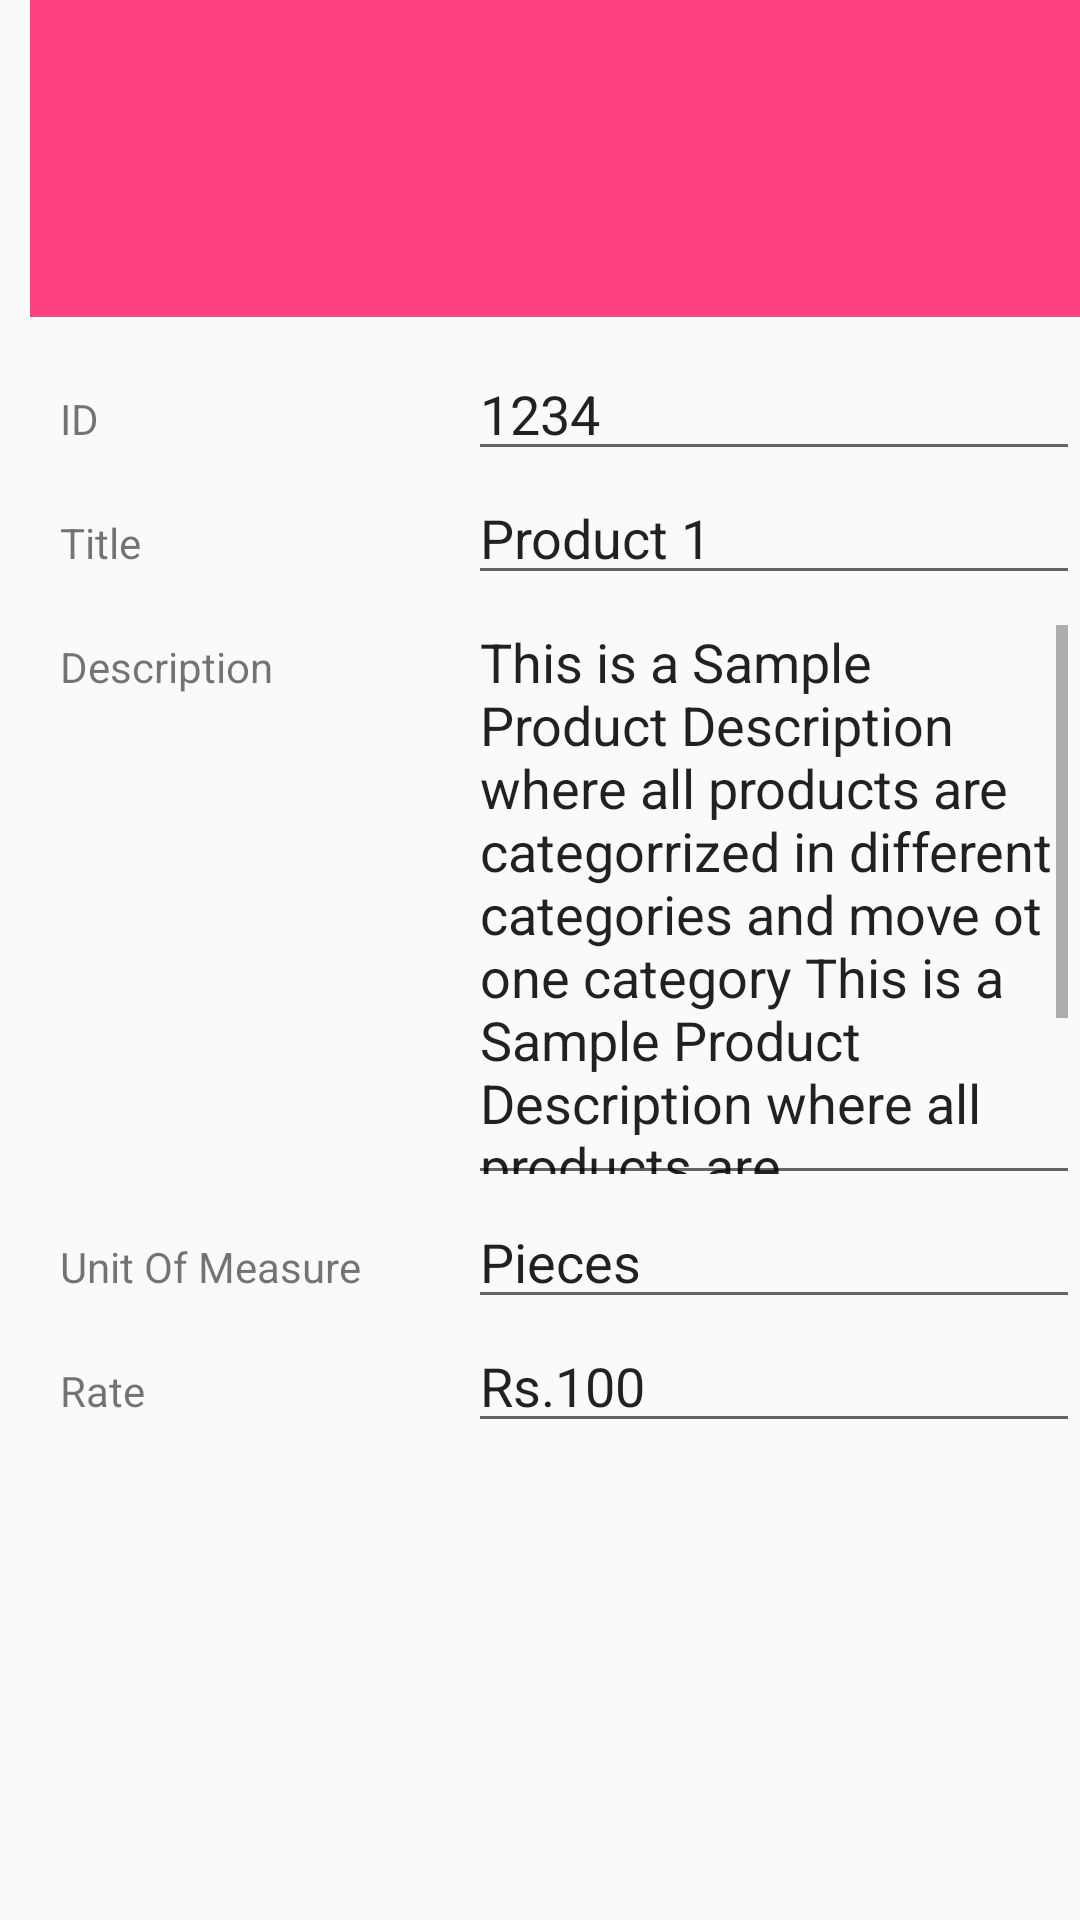

Here is an Android app screen rendered from its layout file. Give the layout XML and the strings, colors and styles it references.
<!-- AndroidManifest.xml: application theme AppTheme -->
<!-- res/layout/content_product_master.xml -->
<?xml version="1.0" encoding="utf-8"?>
<android.support.constraint.ConstraintLayout xmlns:android="http://schemas.android.com/apk/res/android"
    xmlns:app="http://schemas.android.com/apk/res-auto"
    xmlns:tools="http://schemas.android.com/tools"
    android:layout_width="match_parent"
    android:layout_height="match_parent"
    app:layout_behavior="@string/appbar_scrolling_view_behavior"
    tools:context="com.inuk.dabz.oms.product_master"
    tools:showIn="@layout/activity_product_master">

    <LinearLayout
        android:layout_width="fill_parent"
        android:layout_height="fill_parent"
        android:orientation="vertical"
        >

    <LinearLayout
        android:layout_width="match_parent"
        android:layout_height="wrap_content"
        android:layout_weight="0.40"
        >

        <ImageView
            android:id="@+id/image_product_master"
            android:layout_width="0dp"
            android:layout_height="match_parent"
            android:src="@mipmap/ic_dosa"
            android:layout_marginLeft="10dp"
            android:layout_weight="0.60"
            android:background="@color/colorAccent"
            />
    </LinearLayout>

        <RelativeLayout
            android:layout_width="match_parent"
            android:layout_height="wrap_content"
            android:layout_weight="0.50"
            android:layout_marginTop="10dp"
            >
            <LinearLayout
                android:id="@+id/layoutProductLine1"
                android:layout_width="fill_parent"
                android:layout_height="wrap_content"

                android:layout_marginLeft="20dp"
                android:weightSum="5"
                >
                <TextView

                    android:layout_width="0dp"
                    android:layout_height="wrap_content"
                    android:text="ID"
                    android:layout_weight="2"
                    />
                <EditText
                    android:id="@+id/productID"
                    android:layout_width="0dp"
                    android:layout_height="wrap_content"
                    android:layout_weight="3"
                    android:text="1234"
                    />
            </LinearLayout>
            <LinearLayout
                android:id="@+id/layoutProductLine2"
                android:layout_width="fill_parent"
                android:layout_height="wrap_content"
                android:layout_below="@id/layoutProductLine1"
                android:layout_marginLeft="20dp"
                android:weightSum="5"
                >
                <TextView

                    android:layout_width="0dp"
                    android:layout_height="wrap_content"
                    android:text="Title"
                    android:layout_weight="2"
                    />
                <EditText
                    android:id="@+id/productTitle"
                    android:layout_width="0dp"
                    android:layout_height="wrap_content"
                    android:layout_weight="3"
                    android:text="Product 1"
                    />
            </LinearLayout>

            <LinearLayout
                android:id="@+id/layoutProductLine3"
                android:layout_width="fill_parent"
                android:layout_height="wrap_content"
                android:layout_below="@id/layoutProductLine2"
                android:layout_marginLeft="20dp"
                android:weightSum="5"
                >
                <TextView

                    android:layout_width="0dp"
                    android:layout_height="wrap_content"
                    android:text="Description"
                    android:layout_weight="2"
                    />
                <EditText
                    android:id="@+id/productDesc"
                    android:layout_width="0dp"
                    android:layout_height="wrap_content"
                    android:layout_weight="3"
                    android:gravity="top"
                    android:maxHeight="200dp"
                    android:scrollbars="vertical"
                    android:text="This is a Sample Product Description where all products are categorrized in different categories and move ot one category This is a Sample Product Description where all products are categorrized in different categories and move ot one category "
                    />
            </LinearLayout>

            <LinearLayout
                android:id="@+id/layoutProductLine4"
                android:layout_width="fill_parent"
                android:layout_height="wrap_content"
                android:layout_below="@id/layoutProductLine3"
                android:layout_marginLeft="20dp"
                android:weightSum="5"
                >
                <TextView

                    android:layout_width="0dp"
                    android:layout_height="wrap_content"
                    android:text="Unit Of Measure"
                    android:layout_weight="2"
                    />
                <EditText
                    android:id="@+id/productUOM"
                    android:layout_width="0dp"
                    android:layout_height="wrap_content"
                    android:layout_weight="3"
                    android:text="Pieces"
                    />
            </LinearLayout>

            <LinearLayout
                android:id="@+id/layoutProductLine5"
                android:layout_width="fill_parent"
                android:layout_height="wrap_content"
                android:layout_below="@id/layoutProductLine4"
                android:layout_marginLeft="20dp"
                android:weightSum="5"
                >
                <TextView

                    android:layout_width="0dp"
                    android:layout_height="wrap_content"
                    android:text="Rate"
                    android:layout_weight="2"
                    />
                <EditText
                    android:id="@+id/productRate"
                    android:layout_width="0dp"
                    android:layout_height="wrap_content"
                    android:layout_weight="3"
                    android:text="Rs.100"
                    android:inputType="numberDecimal"
                    />
            </LinearLayout>
        </RelativeLayout>

        <LinearLayout
            android:layout_width="match_parent"
            android:layout_height="wrap_content"
            android:layout_weight="0.10"
            >

        </LinearLayout>

    </LinearLayout>
</android.support.constraint.ConstraintLayout>
<!-- res/layout/activity_product_master.xml (included above) -->
<?xml version="1.0" encoding="utf-8"?>
<android.support.design.widget.CoordinatorLayout xmlns:android="http://schemas.android.com/apk/res/android"
    xmlns:app="http://schemas.android.com/apk/res-auto"
    xmlns:tools="http://schemas.android.com/tools"
    android:layout_width="match_parent"
    android:layout_height="match_parent"
    tools:context="com.inuk.dabz.oms.product_master">

    <android.support.design.widget.AppBarLayout
        android:layout_width="match_parent"
        android:layout_height="wrap_content"
        android:theme="@style/AppTheme.AppBarOverlay">

        <android.support.v7.widget.Toolbar
            android:id="@+id/toolbar"
            android:layout_width="match_parent"
            android:layout_height="?attr/actionBarSize"
            android:background="?attr/colorPrimary"
            app:popupTheme="@style/AppTheme.PopupOverlay" />

    </android.support.design.widget.AppBarLayout>


    <include layout="@layout/content_product_master" />



</android.support.design.widget.CoordinatorLayout>
<!-- resources referenced by this layout -->
<resources>
  <color name="colorAccent">#FF4081</color>
  <style name="AppTheme.AppBarOverlay" parent="ThemeOverlay.AppCompat.Dark.ActionBar">
          <item name="android:colorPrimaryDark">@color/OMS_Primary_Dark</item>
      </style>
  <style name="AppTheme.PopupOverlay" parent="ThemeOverlay.AppCompat.Light" />
  <style name="AppTheme" parent="Theme.AppCompat.Light.DarkActionBar">
          
          <item name="colorPrimary">@color/colorPrimary</item>
          <item name="colorPrimaryDark">@color/colorPrimaryDark</item>
          <item name="colorAccent">@color/colorAccent</item>
      </style>
  <color name="OMS_Primary_Dark">#20FBD1</color>
  <color name="colorPrimary">#3F51B5</color>
  <color name="colorPrimaryDark">#303F9F</color>
</resources>
